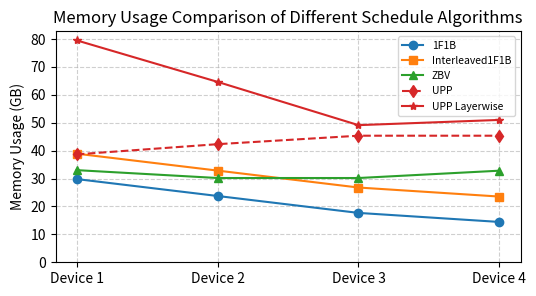

Reproduce this figure in Python.
pp4mb16_1f1b = [29.810272216796875, 23.747772216796875, 17.685272216796875, 14.446990966796875]
pp4mb16_Interleaved1f1b = [38.904022216796875, 32.841522216796875, 26.779022216796875, 23.540740966796875]
pp4mb16_zbv = [33.00959014892578, 30.18537139892578, 30.18537139892578, 32.811065673828125]
pp4mb16_upp = [38.65802764892578, 42.31037139892578, 45.34162139892578, 45.34162139892578]

import matplotlib.pyplot as plt
import numpy as np

# 数据
pp4mb16_1f1b = [29.810272216796875, 23.747772216796875, 17.685272216796875, 14.446990966796875]
pp4mb16_Interleaved1f1b = [38.904022216796875, 32.841522216796875, 26.779022216796875, 23.540740966796875]
pp4mb16_zbv = [33.00959014892578, 30.18537139892578, 30.18537139892578, 32.811065673828125]
pp4mb16_upp = [38.65802764892578, 42.31037139892578, 45.34162139892578, 45.34162139892578]
pp4mb16_upp_layerwise = [79.49858093261719, 64.62396240234375, 49.123069763183594, 50.998565673828125]  # 新增数据

# 设备数量
x_labels = [f"Device {i+1}" for i in range(len(pp4mb16_Interleaved1f1b))]

colors = {
    "UPP":'#D62728',
    "1F1B":'#1f77b4',
    "I1F1B":'#ff7f0e',
    "ZBV":'#2ca02c',
    "ZBH":'#e377c2',
}
# 创建画布
plt.figure(figsize=(6, 3))

# 绘制折线图
plt.plot(x_labels, pp4mb16_1f1b, marker='o', c=colors['1F1B'], label='1F1B')
plt.plot(x_labels, pp4mb16_Interleaved1f1b, marker='s', c=colors['I1F1B'], label='Interleaved1F1B')
plt.plot(x_labels, pp4mb16_zbv, marker='^', c=colors['ZBV'], label='ZBV')
plt.plot(x_labels, pp4mb16_upp, marker='d', linestyle='--',c=colors['UPP'], label='UPP')
plt.plot(x_labels, pp4mb16_upp_layerwise, marker='*', c=colors['UPP'], label='UPP Layerwise')  # 新增数据绘图

# 添加数据标签
# for i, (a, b, c, d, e) in enumerate(zip(pp4mb16_1f1b, pp4mb16_Interleaved1f1b, pp4mb16_zbv, pp4mb16_upp, pp4mb16_upp_layerwise)):
#     plt.text(i + 1, a, f'{a:.2f}', ha='center', va='bottom')
#     plt.text(i + 1, b, f'{b:.2f}', ha='center', va='bottom')
#     plt.text(i + 1, c, f'{c:.2f}', ha='center', va='bottom')
#     plt.text(i + 1, d, f'{d:.2f}', ha='center', va='bottom')
#     plt.text(i + 1, e, f'{e:.2f}', ha='center', va='bottom')  # 新增数据标签

# 设置标题和标签
plt.title('Memory Usage Comparison of Different Schedule Algorithms')
plt.ylabel("Memory Usage (GB)")

# 添加图例
plt.legend(fontsize=7.5)
plt.yticks(np.arange(0, 81, 10))  # 从 0 到 100，每隔 10
# 显示网格
plt.grid(True, linestyle='--', alpha=0.6)

# 显示图表
plt.show()